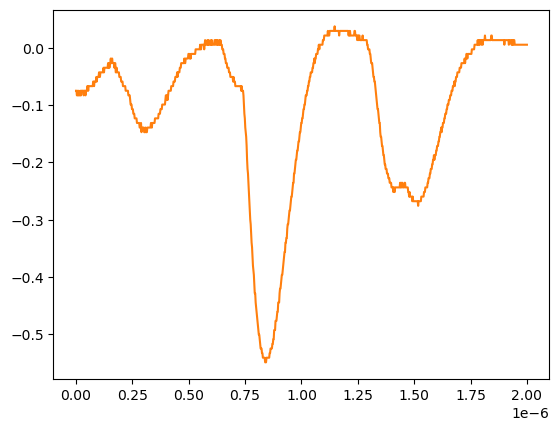

The table this chart was drawn from, first rows:
# KEYSIGHT TECHNOLOGIES, MSO-X 3024T, MY58262555, 07.30.2019051434
# time, 1
# 2024-07-24 15:43:10.210015
0.000000000000000000e+00, -7.467340000000000089e-02
2.002002002002001797e-09, -7.467340000000000089e-02
4.004004004004003593e-09, -8.271359999999999824e-02
6.006006006006005804e-09, -7.467340000000000089e-02
8.008008008008007187e-09, -8.271359999999999824e-02
1.001001001001000857e-08, -8.271359999999999824e-02
1.201201201201201161e-08, -7.467340000000000089e-02
1.401401401401401299e-08, -8.271359999999999824e-02
1.601601601601601437e-08, -8.271359999999999824e-02
1.801801801801801741e-08, -8.271359999999999824e-02
2.002002002002001714e-08, -7.467340000000000089e-02
2.202202202202202018e-08, -8.271359999999999824e-02
2.402402402402402322e-08, -7.467340000000000089e-02
2.602602602602602294e-08, -7.467340000000000089e-02
2.802802802802802598e-08, -7.467340000000000089e-02
3.003003003003002571e-08, -7.467340000000000089e-02
3.203203203203202875e-08, -7.467340000000000089e-02
3.403403403403403179e-08, -8.271359999999999824e-02
3.603603603603603482e-08, -7.467340000000000089e-02
3.803803803803803124e-08, -7.467340000000000089e-02
4.004004004004003428e-08, -7.467340000000000089e-02
4.204204204204203732e-08, -8.271359999999999824e-02
4.404404404404404036e-08, -7.467340000000000089e-02
4.604604604604604339e-08, -7.467340000000000089e-02
4.804804804804804643e-08, -7.467340000000000089e-02
5.005005005005004285e-08, -6.663320000000000354e-02
5.205205205205204589e-08, -6.663320000000000354e-02
5.405405405405404893e-08, -7.467340000000000089e-02
5.605605605605605196e-08, -6.663320000000000354e-02
5.805805805805805500e-08, -6.663320000000000354e-02
6.006006006006005142e-08, -6.663320000000000354e-02
6.206206206206205446e-08, -6.663320000000000354e-02
6.406406406406405750e-08, -6.663320000000000354e-02
6.606606606606606053e-08, -6.663320000000000354e-02
6.806806806806806357e-08, -6.663320000000000354e-02
7.007007007007006661e-08, -6.663320000000000354e-02
7.207207207207206965e-08, -6.663320000000000354e-02
7.407407407407407268e-08, -6.663320000000000354e-02
7.607607607607606249e-08, -5.859299999999999925e-02
7.807807807807806552e-08, -5.859299999999999925e-02
8.008008008008006856e-08, -6.663320000000000354e-02
8.208208208208207160e-08, -5.859299999999999925e-02
8.408408408408407464e-08, -5.859299999999999925e-02
8.608608608608607767e-08, -5.859299999999999925e-02
8.808808808808808071e-08, -5.859299999999999925e-02
9.009009009009008375e-08, -5.055280000000000190e-02
9.209209209209208679e-08, -5.859299999999999925e-02
9.409409409409408982e-08, -5.055280000000000190e-02
9.609609609609609286e-08, -5.055280000000000190e-02
9.809809809809808266e-08, -5.055280000000000190e-02
1.001001001001000857e-07, -5.055280000000000190e-02
1.021021021021020887e-07, -4.251259999999999761e-02
1.041041041041040918e-07, -5.055280000000000190e-02
1.061061061061060948e-07, -5.055280000000000190e-02
1.081081081081080979e-07, -4.251259999999999761e-02
1.101101101101101009e-07, -4.251259999999999761e-02
1.121121121121121039e-07, -4.251259999999999761e-02
1.141141141141141070e-07, -4.251259999999999761e-02
... 942 more rows
